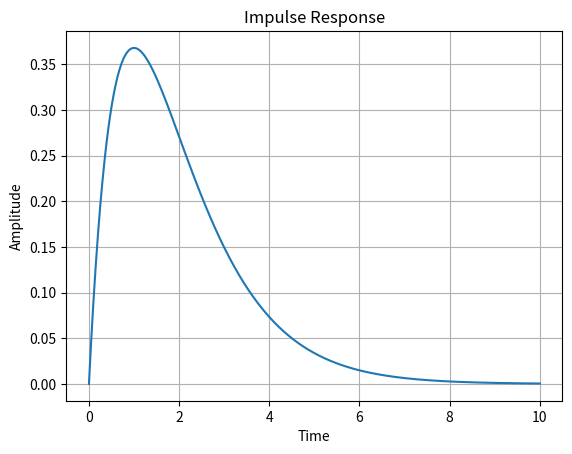

The script that saved this image:
import numpy as np
from scipy.signal import lti, step, impulse

# Define the system transfer function
num = [1]  # numerator coefficients
den = [1, 2, 1]  # denominator coefficients
sys = lti(num, den)

# Calculate the impulse response
t, y = impulse(sys, T=np.linspace(0, 10, 1000))

# Plot the impulse response
import matplotlib.pyplot as plt
plt.plot(t, y)
plt.title('Impulse Response')
plt.xlabel('Time')
plt.ylabel('Amplitude')
plt.grid()
plt.show()
